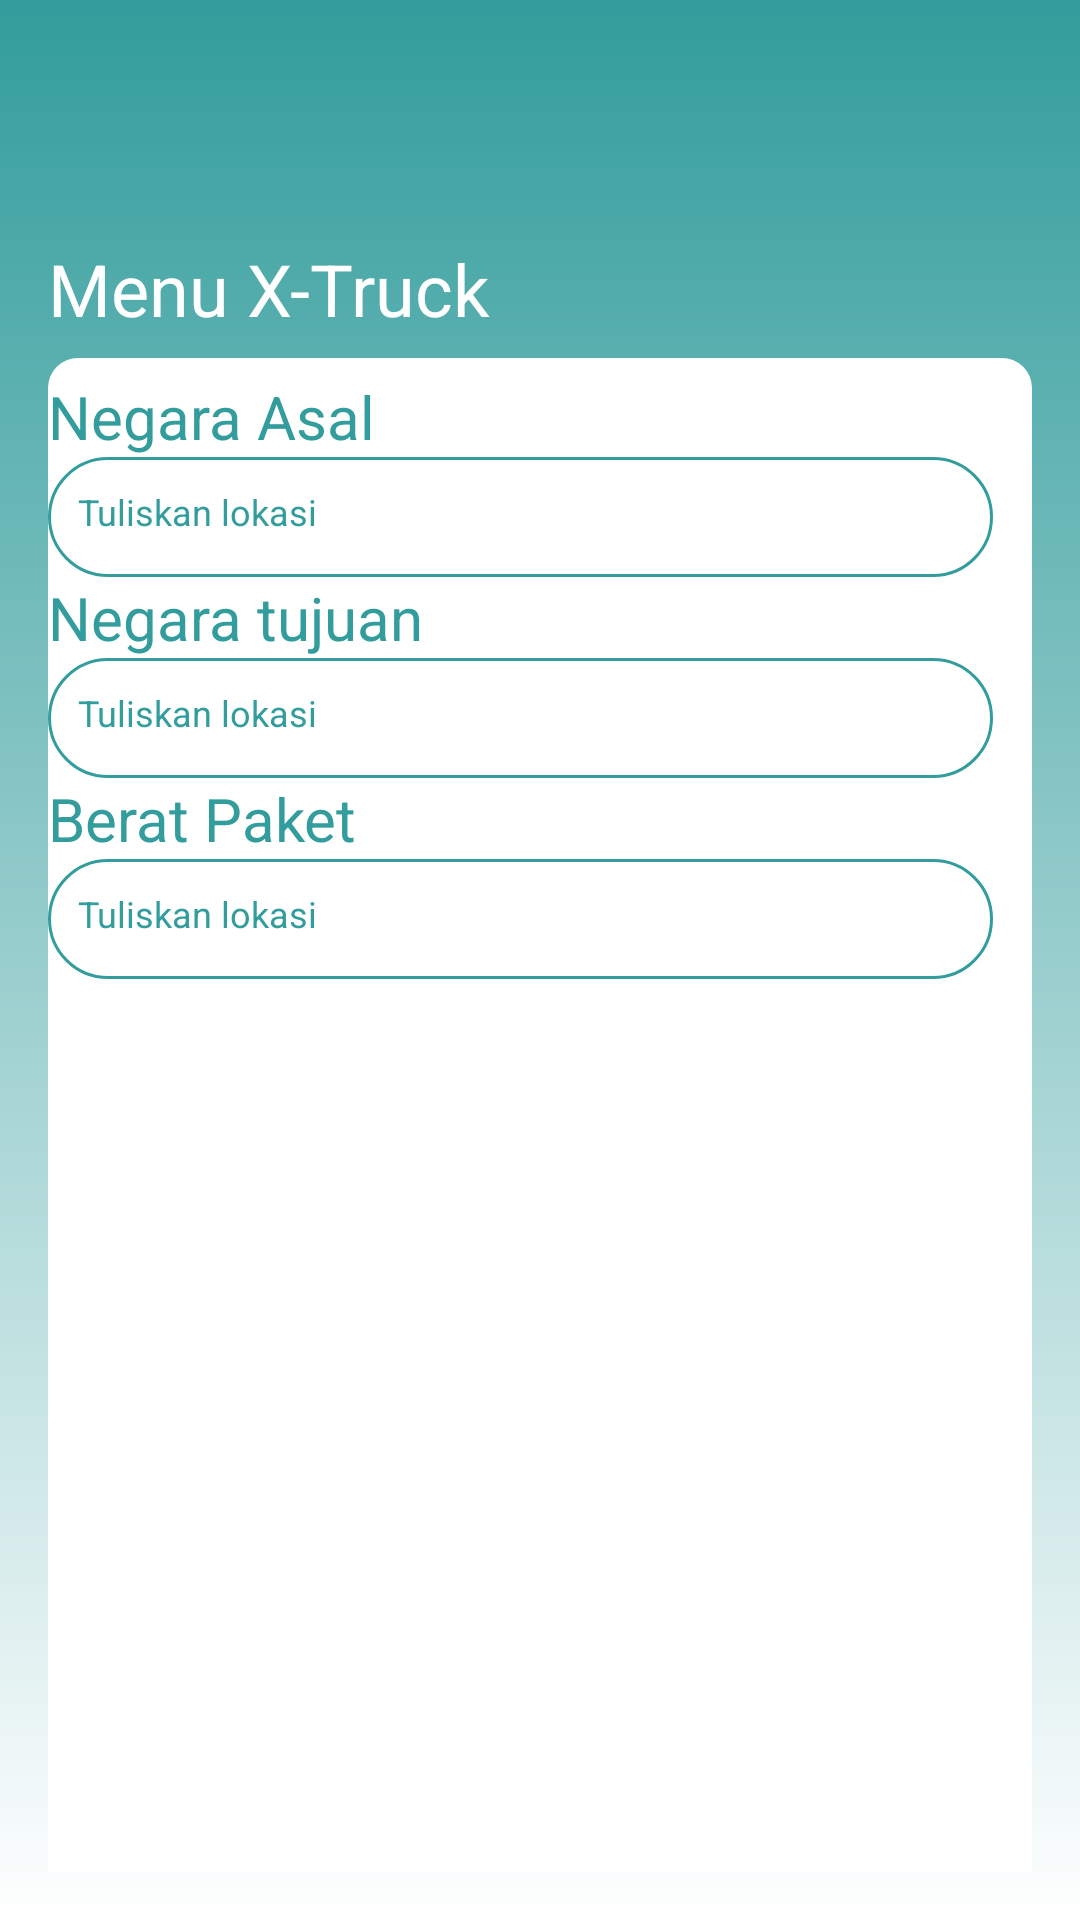

Layout XML and referenced resources for this Android screen:
<!-- AndroidManifest.xml: application theme Theme.LoginApp -->
<!-- res/layout/activity_menutruck.xml -->
<?xml version="1.0" encoding="utf-8"?>
<RelativeLayout xmlns:android="http://schemas.android.com/apk/res/android"
    xmlns:app="http://schemas.android.com/apk/res-auto"
    xmlns:tools="http://schemas.android.com/tools"
    android:id="@+id/main"
    android:layout_width="match_parent"
    android:layout_height="match_parent"
    android:background="@drawable/home_backgorund"
    android:gravity="center"
    android:padding="16dp"
    tools:context=".MainActivity">

    <LinearLayout
        android:layout_width="match_parent"
        android:layout_height="match_parent"
        android:orientation="vertical">

        <ImageView
            android:layout_width="140dp"
            android:layout_height="64dp"
            android:src="@drawable/xporteer" />

        <RelativeLayout
            android:layout_width="match_parent"
            android:layout_height="wrap_content">

            <TextView
                android:layout_width="wrap_content"
                android:layout_height="wrap_content"
                android:layout_marginBottom="7dp"
                android:text="Menu X-Truck"
                android:textColor="#FFFFFF"
                android:textSize="24sp" />
        </RelativeLayout>

        <LinearLayout
            android:id="@+id/rj6864osy369"
            android:layout_width="match_parent"
            android:layout_height="517dp"
            android:background="@drawable/back"
            android:orientation="vertical"
            android:paddingVertical="6dp"
            android:paddingRight="13dp">

            <TextView
                android:layout_width="wrap_content"
                android:layout_height="wrap_content"
                android:text="Negara Asal"
                android:textColor="#329D9C"
                android:textSize="20sp" />

            <EditText
                android:layout_width="match_parent"
                android:layout_height="40dp"
                android:background="@drawable/kotak"
                android:hint="Tuliskan lokasi"
                android:inputType="text"
                android:padding="10dp"
                android:textColor="#329D9C"
                android:textColorHint="#329D9C"
                android:textSize="12sp"></EditText>

            <TextView
                android:layout_width="wrap_content"
                android:layout_height="wrap_content"
                android:text="Negara tujuan"
                android:textColor="#329D9C"
                android:textSize="20sp" />

            <EditText
                android:layout_width="match_parent"
                android:layout_height="40dp"
                android:background="@drawable/kotak"
                android:hint="Tuliskan lokasi"
                android:inputType="text"
                android:padding="10dp"
                android:textColor="#329D9C"
                android:textColorHint="#329D9C"
                android:textSize="12sp">

            </EditText>

            <TextView
                android:layout_width="wrap_content"
                android:layout_height="wrap_content"
                android:text="Berat Paket"
                android:textColor="#329D9C"
                android:textSize="20sp" />

            <EditText
                android:layout_width="match_parent"
                android:layout_height="40dp"
                android:background="@drawable/kotak"
                android:hint="Tuliskan lokasi"
                android:inputType="text"
                android:padding="10dp"
                android:textColor="#329D9C"
                android:textColorHint="#329D9C"
                android:textSize="12sp"></EditText>

        </LinearLayout>

        <LinearLayout
            android:layout_width="match_parent"
            android:layout_height="match_parent"
            android:orientation="horizontal">

            <LinearLayout
                android:layout_width="match_parent"
                android:layout_height="match_parent"
                android:orientation="horizontal">

                <Button
                    android:id="@+id/backTruck"
                    android:layout_width="7dp"
                    android:layout_height="wrap_content"
                    android:layout_marginEnd="160dp"
                    android:layout_weight="1"
                    android:text="Kembali"
                    android:backgroundTint="#329D9C" />

                <Button
                    android:id="@+id/nextBtn"
                    android:layout_width="7dp"
                    android:layout_height="wrap_content"
                    android:layout_weight="1"
                    android:text="Lanjut"
                    android:backgroundTint="#329D9C"/>

            </LinearLayout>
        </LinearLayout>


    </LinearLayout>


</RelativeLayout>
<!-- resources referenced by this layout -->
<resources>
  <!-- drawable back (drawable) -->
  <?xml version="1.0" encoding="utf-8"?>
  <shape xmlns:android="http://schemas.android.com/apk/res/android">
      <solid android:color="#ffffff"/>
      <size
          android:width="200dp"
          android:height="200dp"/> 
      <corners android:radius="10dp"/> 
  </shape>
  <!-- drawable home_backgorund (drawable) -->
  <?xml version="1.0" encoding="utf-8"?>
  <shape xmlns:android="http://schemas.android.com/apk/res/android">
  
      <gradient android:type="linear" android:angle="100"
          android:startColor="#329D9C" android:endColor="#ffffff"/>
  </shape>
  <!-- drawable kotak (drawable) -->
  <?xml version="1.0" encoding="utf-8"?>
  <shape xmlns:android="http://schemas.android.com/apk/res/android"
      android:shape="rectangle"
      >
      <corners android:radius="24dp"/>
      <stroke android:width="1dip" android:color="#329D9C"/>
  </shape>
</resources>
